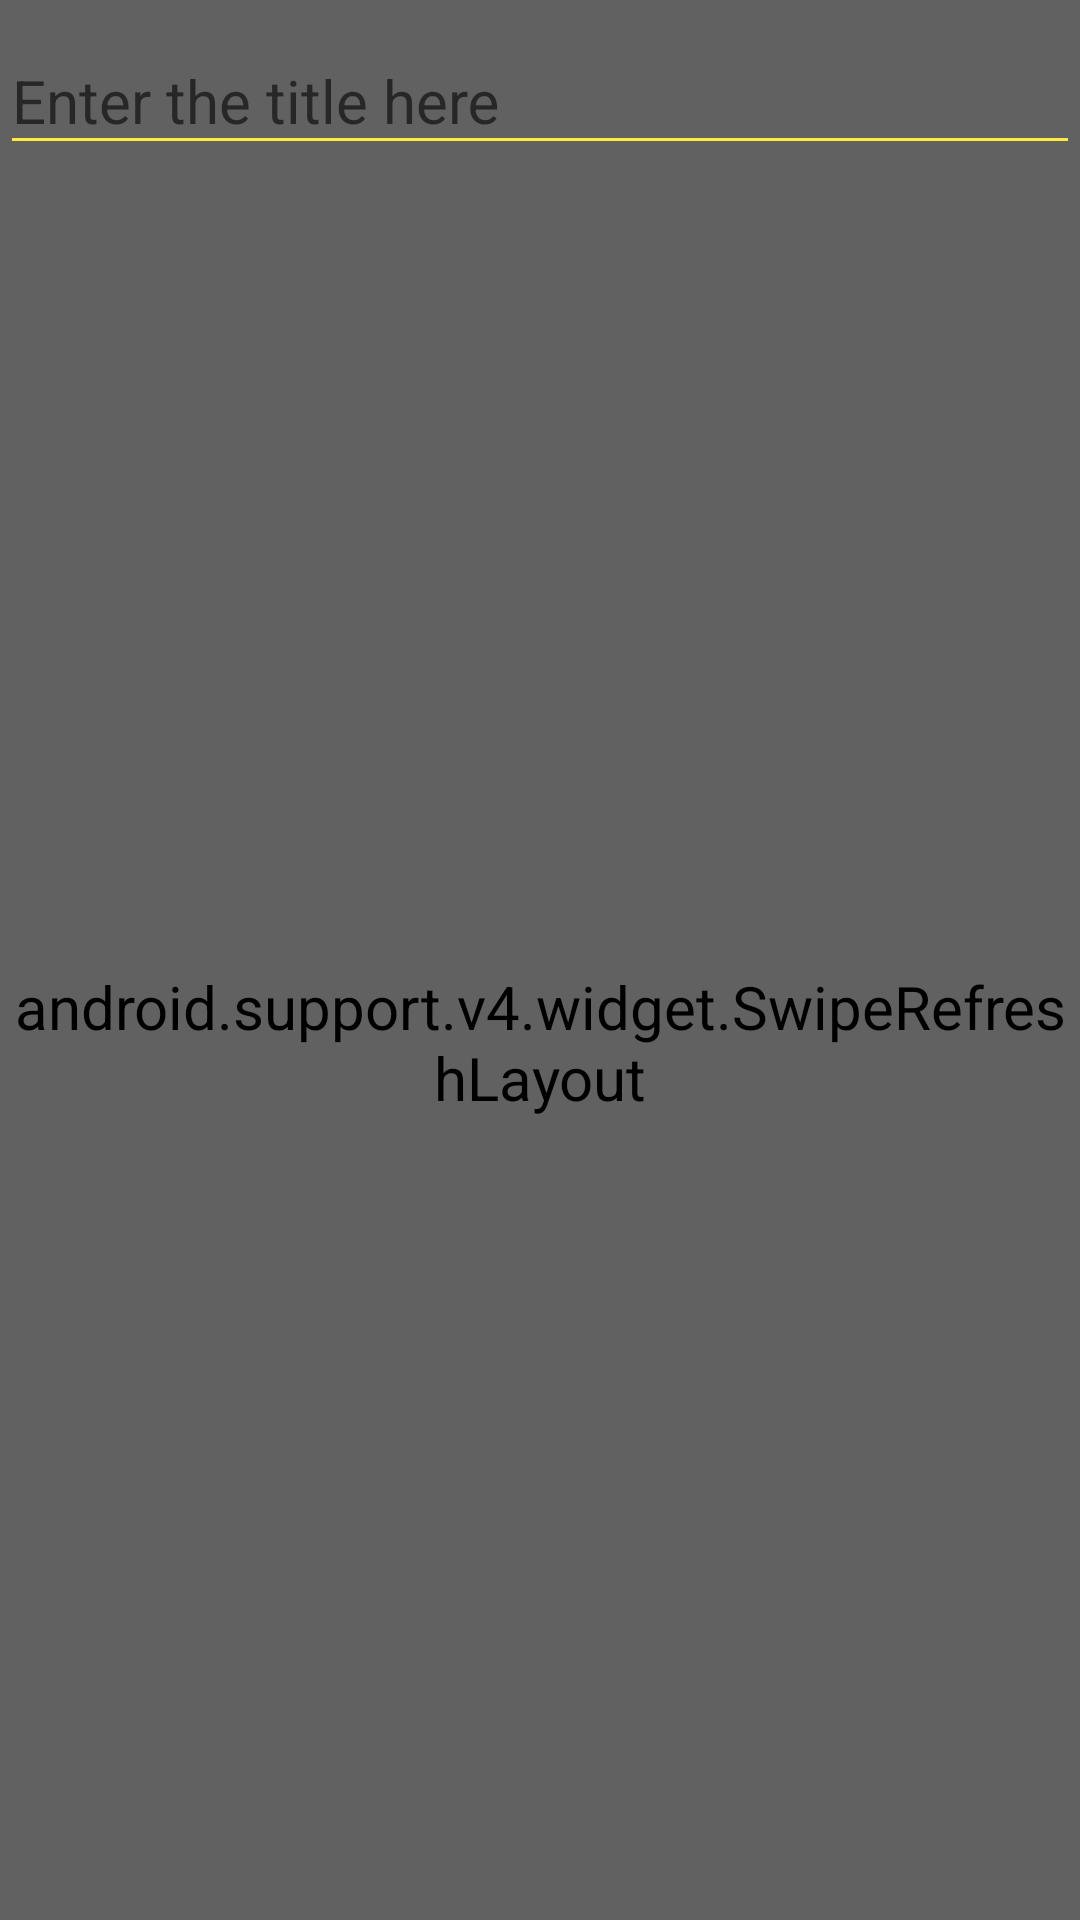

Write the Android layout XML for this screen, with the resource values it uses.
<!-- AndroidManifest.xml: application theme AppTheme -->
<!-- res/layout/activity_search.xml -->
<?xml version="1.0" encoding="utf-8"?>
<RelativeLayout xmlns:android="http://schemas.android.com/apk/res/android"
    xmlns:tools="http://schemas.android.com/tools"
    android:layout_width="match_parent"
    android:layout_height="match_parent"
    android:id="@+id/List_layout"
    xmlns:app="http://schemas.android.com/apk/res-auto"
    tools:context=".activity.SearchActivity">

    <android.support.v7.widget.Toolbar
        android:id="@+id/toolbar_search"
        android:minHeight="?attr/actionBarSize"
        android:layout_width="match_parent"
        android:layout_height="wrap_content">
    </android.support.v7.widget.Toolbar>

    <LinearLayout xmlns:android="http://schemas.android.com/apk/res/android"
        xmlns:app="http://schemas.android.com/apk/res-auto"
        android:id="@+id/music_linear"
        android:layout_width="match_parent"
        android:layout_height="match_parent"
        android:orientation="vertical">

        <android.support.design.widget.TextInputLayout
            android:layout_width="match_parent"
            android:layout_height="wrap_content">
            <EditText
                android:layout_width="match_parent"
                android:layout_height="wrap_content"
                android:hint="@string/enter_the_title_here"
                android:imeOptions="actionSearch"
                android:id="@+id/etName" />
        </android.support.design.widget.TextInputLayout>

        <FrameLayout
            android:id="@+id/frameLayout"
            android:layout_width="match_parent"
            android:layout_height="match_parent"
            app:layout_behavior="@string/appbar_scrolling_view_behavior">


            <android.support.v4.widget.SwipeRefreshLayout
                android:id="@+id/refresh"
                android:layout_width="match_parent"
                android:layout_height="match_parent">

            <include layout="@layout/music_list" />

            </android.support.v4.widget.SwipeRefreshLayout>
        </FrameLayout>

    </LinearLayout>


</RelativeLayout>
<!-- res/layout/music_list.xml (included above) -->
<?xml version="1.0" encoding="utf-8"?>
<android.support.v7.widget.RecyclerView
    xmlns:android="http://schemas.android.com/apk/res/android"
    xmlns:app="http://schemas.android.com/apk/res-auto"
    xmlns:tools="http://schemas.android.com/tools"
    android:id="@+id/music_list"
    android:layout_width="match_parent"
    android:layout_height="match_parent"
    android:layout_marginLeft="16dp"
    android:layout_marginRight="16dp"
    app:layoutManager="LinearLayoutManager"
    tools:context=".activity.ListActivity"
    tools:listitem="@layout/list_content" />
<!-- res/layout/list_content.xml (included above) -->
<?xml version="1.0" encoding="utf-8"?>
<LinearLayout xmlns:android="http://schemas.android.com/apk/res/android"
    android:id="@+id/music_element"
    android:layout_width="match_parent"
    android:layout_height="wrap_content"
    android:layout_marginBottom="5dp"
    android:layout_marginTop="5dp"
    android:background="@drawable/list_element"
    android:orientation="horizontal">


    <ImageView
        android:id="@+id/sound_img"
        android:layout_width="30dp"
        android:layout_height="30dp"
        android:layout_gravity="center"
        android:background="@drawable/list_element"
        android:foregroundGravity="center" />

    <RelativeLayout
        android:layout_width="match_parent"
        android:layout_height="wrap_content"
        android:background="@drawable/list_element">

        <TextView
            android:id="@+id/sound_name"
            android:layout_width="wrap_content"
            android:layout_height="wrap_content"
            android:layout_alignParentTop="true"
            android:background="@drawable/list_element"
            android:textSize="16sp" />

        <TextView
            android:id="@+id/sound_artist"
            android:layout_width="wrap_content"
            android:layout_height="wrap_content"
            android:layout_alignParentBottom="true"
            android:layout_below="@id/sound_name"
            android:background="@drawable/list_element"
            android:gravity="bottom"
            android:textSize="10sp" />
    </RelativeLayout>

</LinearLayout>
<!-- resources referenced by this layout -->
<resources>
  <!-- drawable list_element (drawable) -->
  <?xml version="1.0" encoding="utf-8"?>
  <selector xmlns:android="http://schemas.android.com/apk/res/android">
      <item
          android:state_selected="false"
          android:state_pressed="false"
          android:drawable="@color/primary_light" />
      <item android:state_pressed="true"
          android:drawable="@color/divider" />
      <item android:state_selected="true"
          android:state_pressed="false"
          android:drawable="@color/divider" />
  </selector>
  <string name="enter_the_title_here">Enter the title here</string>
  <style name="AppTheme" parent="Theme.AppCompat.Light.NoActionBar">
          
          <item name="colorPrimary">@color/primary</item>
          <item name="colorPrimaryDark">@color/primary_dark</item>
          <item name="colorAccent">@color/accent</item>
  
          <item name="android:textColor">@color/accent</item>
          <item name="android:textColorPrimary">@color/primary_text</item>
          <item name="android:textColorSecondary">@color/secondary_text</item>
          <item name="android:textSize">20sp</item>
  
          <item name="android:background">@color/primary_light</item>
  
          <item name="android:alertDialogTheme">@style/YourAlertDialogTheme</item>
  
      </style>
  <color name="primary_light">#616161</color>
  <color name="divider">#BDBDBD</color>
  <color name="primary">#212121</color>
  <color name="primary_dark">#000000</color>
  <color name="accent">#FFA000</color>
  <color name="primary_text">#FF9800</color>
  <color name="secondary_text">#FFEB3B</color>
  <style name="YourAlertDialogTheme">
          <item name="android:windowBackground">@color/primary</item>
          <item name="android:windowContentOverlay">@null</item>
          <item name="android:windowIsFloating">true</item>
          <item name="android:windowAnimationStyle">@android:style/Animation.Dialog</item>
          <item name="android:windowMinWidthMajor">@android:dimen/dialog_min_width_major
          </item>
          <item name="android:windowMinWidthMinor">@android:dimen/dialog_min_width_minor
          </item>
          <item name="android:buttonBarStyle">@color/primary</item>
          <item name="android:windowTitleStyle">@color/primary</item>
          <item name="android:textAppearanceMedium">@color/primary</item>
          <item name="android:borderlessButtonStyle">@color/primary</item>
          <item name="android:windowTitleBackgroundStyle">@color/primary</item>
          <item name="android:windowSoftInputMode">stateUnspecified|adjustPan</item>
  
      </style>
</resources>
